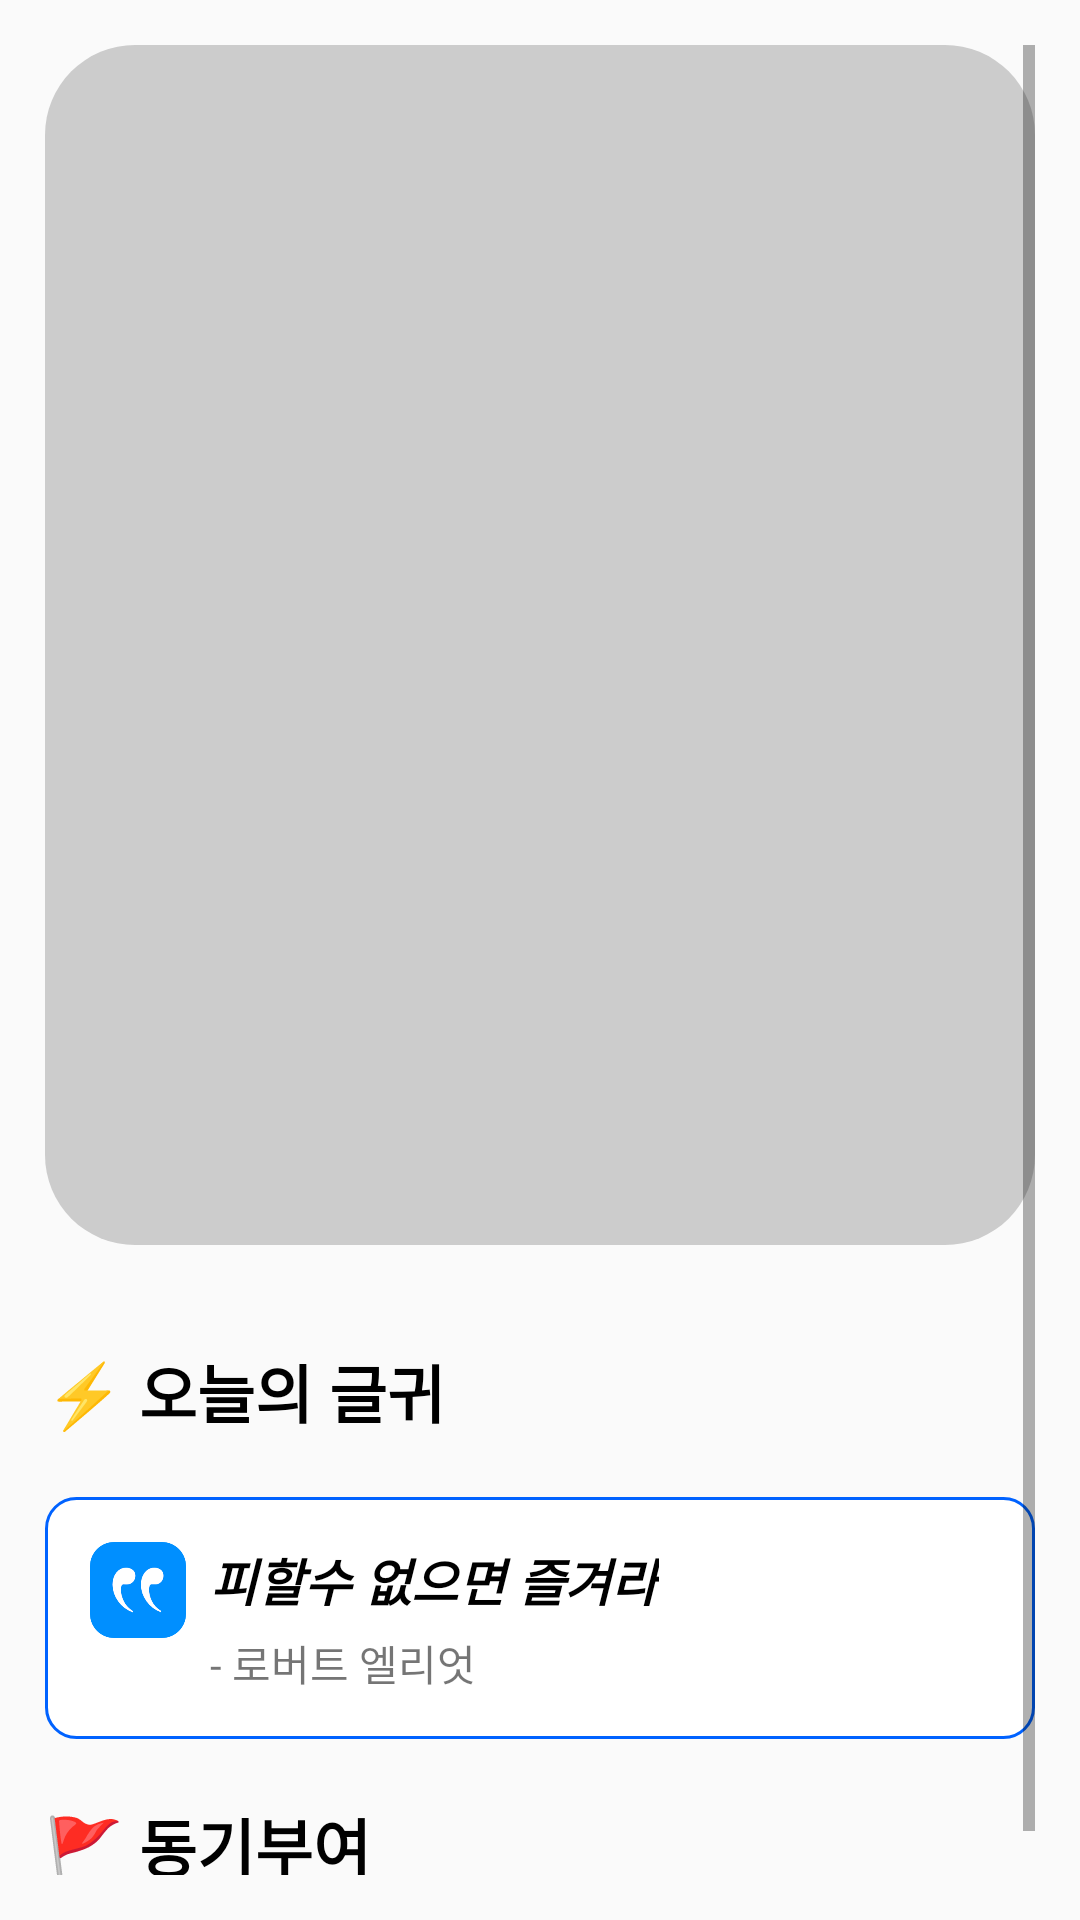

This screen was rendered from an Android layout file. Write that file and the resources it references.
<!-- AndroidManifest.xml: application theme Theme.Mustodo_test -->
<!-- res/layout/frag_mission.xml -->
<?xml version="1.0" encoding="utf-8"?>
<LinearLayout xmlns:android="http://schemas.android.com/apk/res/android"
    android:layout_width="match_parent"
    android:layout_height="match_parent"
    android:orientation="vertical"
    android:padding="15dp">

    <ScrollView
        android:layout_width="match_parent"
        android:layout_height="wrap_content">

        <LinearLayout
            android:layout_width="match_parent"
            android:layout_height="wrap_content"
            android:orientation="vertical">

            <androidx.viewpager2.widget.ViewPager2
                android:id="@+id/sliderViewPager"
                android:layout_width="match_parent"
                android:background="@drawable/btn_gray"
                android:layout_height="400dp" />

            <LinearLayout
                android:id="@+id/layoutIndicators"
                android:layout_width="match_parent"
                android:layout_height="wrap_content"
                android:orientation="horizontal"
                android:gravity="center"
                android:paddingBottom="8dp"
                android:layout_marginTop="5dp"
                android:layout_marginBottom="20dp"/>

            <TextView
                android:layout_width="wrap_content"
                android:layout_height="wrap_content"
                android:textStyle="bold"
                android:textSize="21sp"
                android:textColor="@color/black"
                android:text="⚡ 오늘의 글귀"
                android:layout_marginBottom="10dp"/>

            <LinearLayout
                android:layout_width="match_parent"
                android:layout_height="wrap_content"
                android:layout_marginTop="10dp"
                android:orientation="horizontal"
                android:background="@drawable/btn_line_01"
                android:padding="15dp">

                <ImageView
                    android:layout_width="32dp"
                    android:layout_height="32dp"
                    android:scaleType="centerCrop"
                    android:src="@drawable/msg_icon"
                    android:layout_marginRight="8dp"/>

                <LinearLayout
                    android:layout_width="wrap_content"
                    android:layout_height="wrap_content"
                    android:orientation="vertical">
                    <TextView
                        android:id="@+id/today_msg_text"
                        android:textSize="17sp"
                        android:textStyle="bold|italic"
                        android:textColor="@color/black"
                        android:layout_width="wrap_content"
                        android:layout_height="wrap_content"
                        android:text="피할수 없으면 즐겨라"
                        />

                    <TextView
                        android:id="@+id/today_msg_talker"
                        android:layout_marginTop="5dp"
                        android:layout_width="wrap_content"
                        android:layout_height="wrap_content"
                        android:text="- 로버트 엘리엇"
                        />
                </LinearLayout>




            </LinearLayout>


            <TextView
                android:layout_width="wrap_content"
                android:layout_height="wrap_content"
                android:textStyle="bold"
                android:textSize="21sp"
                android:textColor="@color/black"
                android:text="🚩 동기부여"
                android:layout_marginTop="20dp"
                android:layout_marginBottom="10dp"/>

            <ListView
                android:id="@+id/msg_list_view"
                android:layout_width="match_parent"
                android:layout_height="wrap_content"/>


        </LinearLayout>

    </ScrollView>





</LinearLayout>
<!-- resources referenced by this layout -->
<resources>
  <color name="black">#FF000000</color>
  <!-- drawable btn_gray (drawable) -->
  <?xml version="1.0" encoding="utf-8"?>
  <shape xmlns:android="http://schemas.android.com/apk/res/android"
      android:shape="rectangle">
      <corners
          android:radius="30dp" />
      <solid
          android:color="@color/gray"/>
  </shape>
  <!-- drawable btn_line_01 (drawable) -->
  <?xml version="1.0" encoding="utf-8"?>
  <shape xmlns:android="http://schemas.android.com/apk/res/android"
      android:shape="rectangle">
      <corners
          android:radius="10dp" />
      <stroke android:color="@color/main" android:width="1dp" />
      <solid
          android:color="@color/white"/>
  </shape>
  <!-- drawable msg_icon: png bitmap (drawable-v24, 6702 bytes) -->
  <style name="Theme.Mustodo_test" parent="Theme.AppCompat.DayNight">
          <item name="windowNoTitle">true</item>
          
          <item name="colorPrimary">@color/purple_500</item>
          <item name="colorPrimaryVariant">#0077FF</item>
          <item name="colorOnPrimary">@color/white</item>
          
          <item name="colorSecondary">@color/teal_200</item>
          <item name="colorSecondaryVariant">@color/teal_700</item>
          <item name="colorOnSecondary">@color/black</item>
          
          <item name="android:statusBarColor" tools:targetApi="l">?attr/colorPrimaryVariant</item>
          
          <item name="android:colorAccent">@color/main</item>
          <item name="android:numbersSelectorColor">@color/main</item>
      </style>
  <color name="gray">#cccccc</color>
  <color name="main">#0062FF</color>
  <color name="white">#FFFFFFFF</color>
  <color name="purple_500">#FF6200EE</color>
  <color name="teal_200">#FF03DAC5</color>
  <color name="teal_700">#FF018786</color>
</resources>
